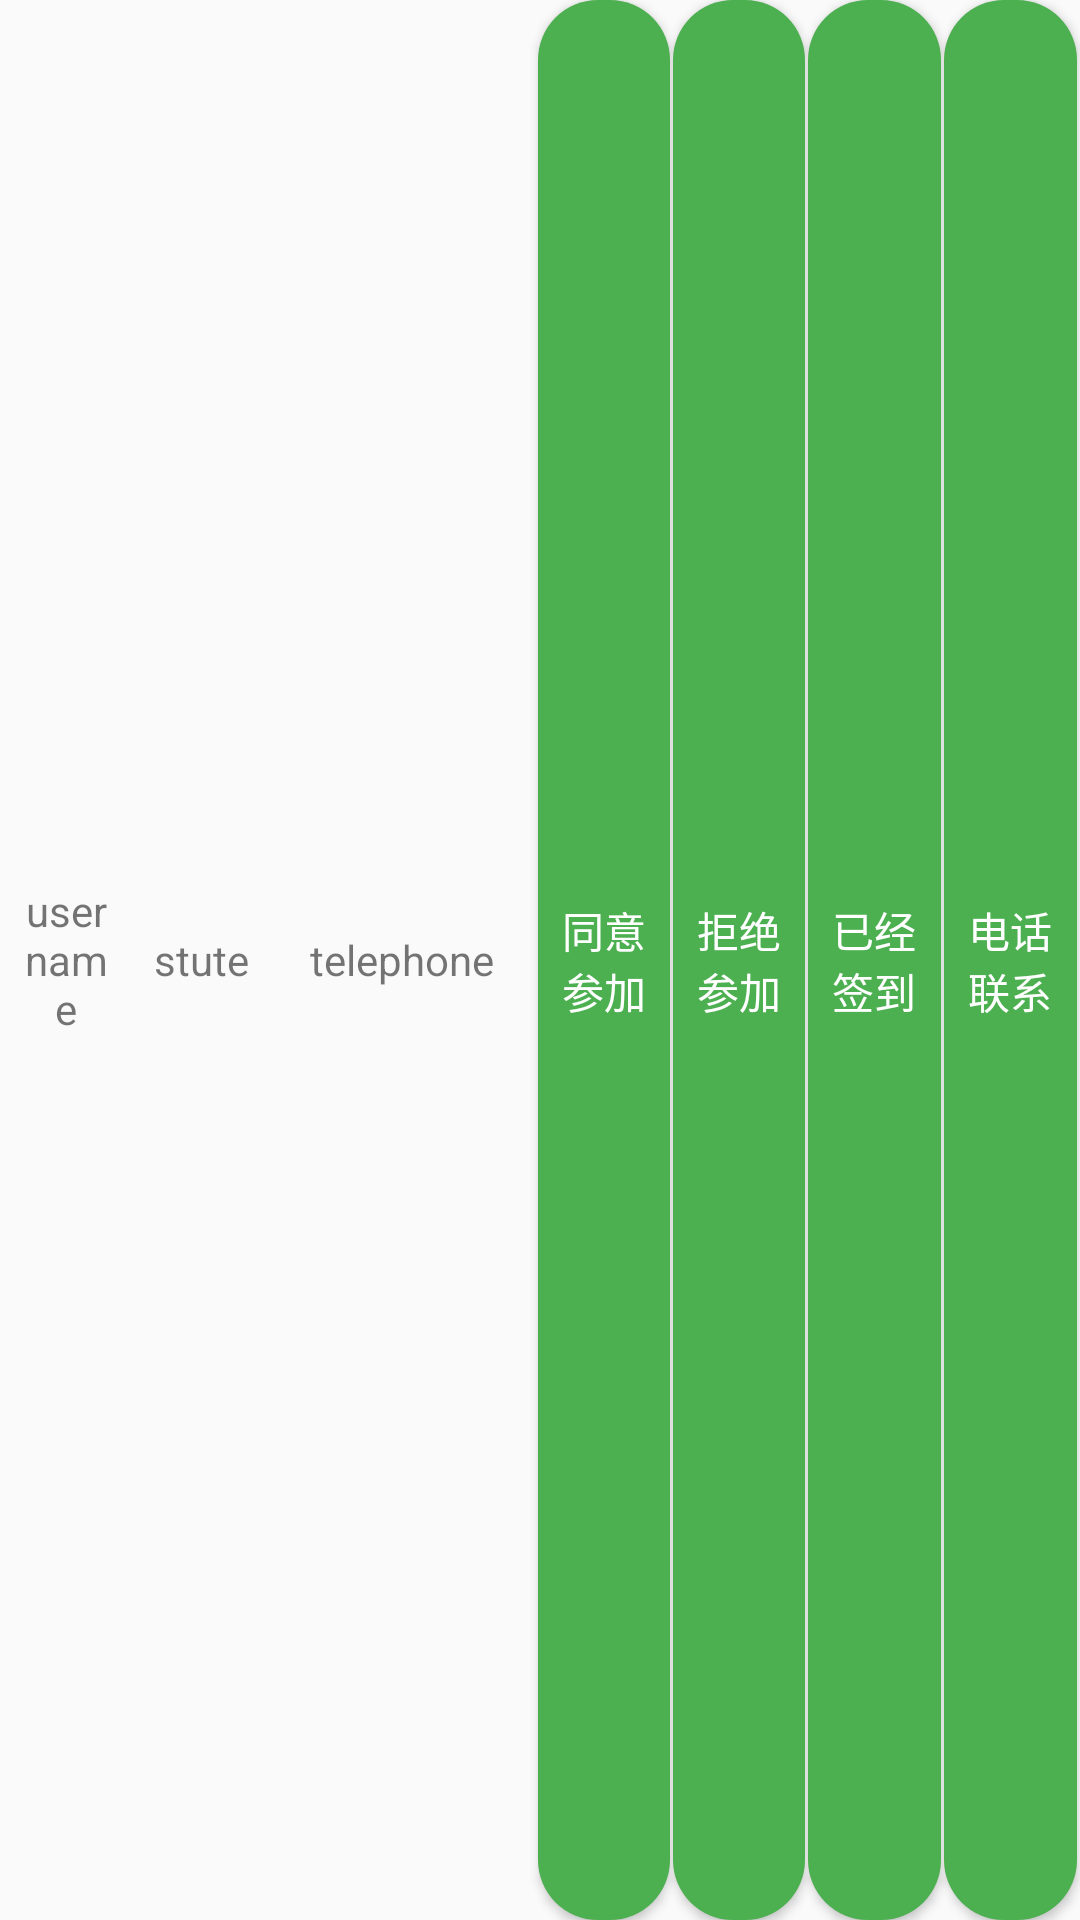

This screen was rendered from an Android layout file. Write that file and the resources it references.
<!-- AndroidManifest.xml: application theme Theme.Social_practice_activity -->
<!-- res/layout/fragment_table.xml -->
<?xml version="1.0" encoding="utf-8"?>
<LinearLayout xmlns:android="http://schemas.android.com/apk/res/android"
    xmlns:tools="http://schemas.android.com/tools"
    android:layout_width="match_parent"
    android:layout_height="wrap_content"
    android:orientation="horizontal" >

        <TextView
            android:id="@+id/tv_username"
            android:text="username"
            android:layout_width="0dp"
            android:layout_height="match_parent"
            android:layout_weight="1"
            android:gravity="center"
            android:padding="5dp" />

        <TextView
            android:layout_width="1dp"
            android:layout_height="match_parent" />

        <TextView
            android:id="@+id/tv_stute"
            android:layout_width="0dp"
            android:layout_height="match_parent"
            android:layout_weight="1"
            android:gravity="center"
            android:padding="5dp"
            android:text="stute" />

        <TextView
            android:layout_width="1dp"
            android:layout_height="match_parent"/>

        <TextView
            android:id="@+id/tv_telephone"
            android:layout_width="0dp"
            android:layout_height="match_parent"
            android:layout_weight="2"
            android:gravity="center"
            android:padding="5dp"
            android:text="telephone" />

        <TextView
            android:layout_width="1dp"
            android:layout_height="match_parent" />

        <Button
            android:id="@+id/btn_ac"
            android:layout_width="0dp"
            android:layout_height="match_parent"
            android:layout_weight="1"
            android:gravity="center"
            android:padding="5dp"
            android:text="同意参加"
            android:textColor="@color/white"
            android:focusable="false"
            android:background="@drawable/btn_selector"/>

        <TextView
            android:layout_width="1dp"
            android:layout_height="match_parent" />
        <Button
            android:id="@+id/btn_no"
            android:layout_width="0dp"
            android:layout_height="match_parent"
            android:layout_weight="1"
            android:gravity="center"
            android:padding="5dp"
            android:text="拒绝参加"
            android:textColor="@color/white"
            android:focusable="false"
            android:background="@drawable/btn_selector"/>

        <TextView
            android:layout_width="1dp"
            android:layout_height="match_parent" />
        <Button
            android:id="@+id/btn_sign"
            android:layout_width="0dp"
            android:layout_height="match_parent"
            android:layout_weight="1"
            android:gravity="center"
            android:padding="5dp"
            android:text="已经签到"
            android:textColor="@color/white"
            android:focusable="false"
            android:background="@drawable/btn_selector"/>

        <TextView
            android:layout_width="1dp"
            android:layout_height="match_parent" />
        <Button
            android:id="@+id/btn_call"
            android:layout_width="0dp"
            android:layout_height="match_parent"
            android:layout_weight="1"
            android:gravity="center"
            android:padding="5dp"
            android:text="电话联系"
            android:textColor="@color/white"
            android:focusable="false"
            android:background="@drawable/btn_selector"/>

        <TextView
            android:layout_width="1dp"
            android:layout_height="match_parent" />

</LinearLayout>
<!-- resources referenced by this layout -->
<resources>
  <color name="white">#FFFFFFFF</color>
  <!-- drawable btn_selector (drawable) -->
  <?xml version="1.0" encoding="utf-8"?>
  <selector xmlns:android="http://schemas.android.com/apk/res/android">
  
      <item
          android:state_enabled="false"
          android:drawable="@drawable/btn_sharp_noenable"
          android:color="@color/gray"
          />
      <item
          android:state_pressed="false"
          android:drawable="@drawable/btn_sharp_enable"
          android:color="@color/dark"
          />
  
  
  </selector>
  <style name="Theme.Social_practice_activity" parent="Theme.MaterialComponents.DayNight.NoActionBar.Bridge">
  
      
          <item name="colorPrimary">@color/purple_500</item>
          <item name="colorPrimaryVariant">@color/purple_700</item>
          <item name="colorOnPrimary">@color/white</item>
          
          <item name="colorSecondary">@color/teal_200</item>
          <item name="colorSecondaryVariant">@color/teal_700</item>
          <item name="colorOnSecondary">@color/black</item>
          
          <item name="android:statusBarColor" tools:targetApi="l">?attr/colorPrimaryVariant</item>
          
      </style>
  <!-- drawable btn_sharp_noenable (drawable) -->
  <?xml version="1.0" encoding="utf-8"?>
  <shape xmlns:android="http://schemas.android.com/apk/res/android">
      <solid android:color="@color/light_gray" /> 
      <corners android:radius="20dp" />
  </shape>
  <color name="gray">#808080</color>
  <!-- drawable btn_sharp_enable (drawable) -->
  <?xml version="1.0" encoding="utf-8"?>
  <shape xmlns:android="http://schemas.android.com/apk/res/android">
      <solid android:color="@color/green" /> 
      <corners android:radius="20dp" />
  </shape>
  <color name="dark">#FF000000</color>
  <color name="purple_500">#FF6200EE</color>
  <color name="purple_700">#FF3700B3</color>
  <color name="teal_200">#FF03DAC5</color>
  <color name="teal_700">#FF018786</color>
  <color name="black">#FF000000</color>
  <color name="light_gray">#D3D3D3</color>
  <color name="green">#4CAF50</color>
</resources>
